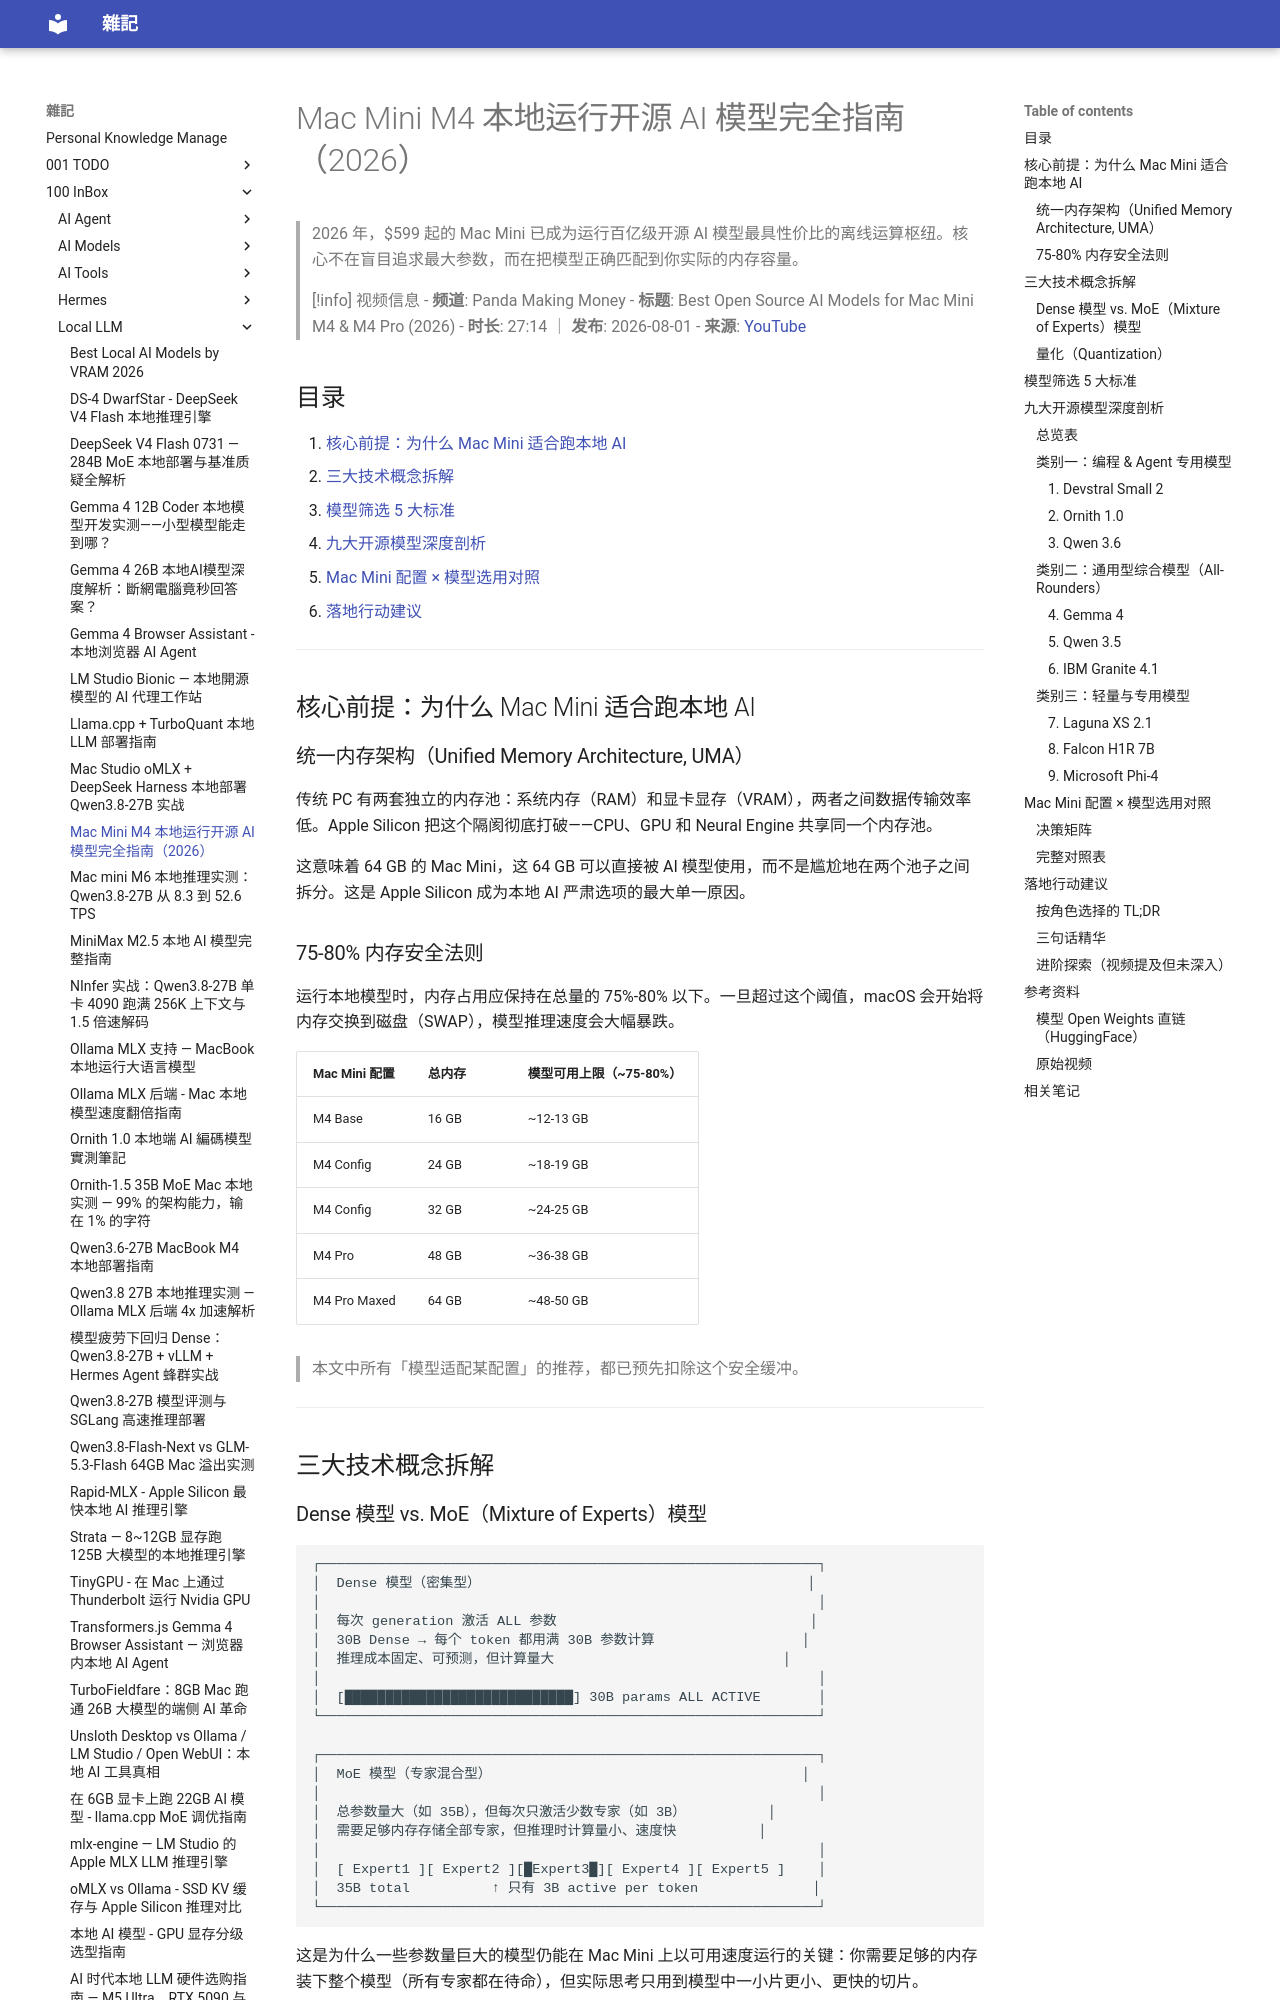

repository: yudady/yudady.github.io · page: 100-InBox/Local-LLM/Mac-Mini-M4-本地开源AI模型指南/index.html · generator: mkdocs

---
title: Mac Mini M4 本地运行开源 AI 模型完全指南（2026）
aliases:
  - Mac Mini AI Models
  - Apple Silicon Local LLM
tags:
  - local-llm
  - apple-silicon
  - open-source-ai
  - status/active
  - type/doc
source:
  - "https://www.youtube.com/watch?v=ta83q_-fevw"
author: Panda Making Money
created: 2026-08-02
updated: 2026-08-02
description: 九大开源模型 × 四档 Mac Mini 配置的选用指南，涵盖统一内存架构、Dense/MoE 对比、量化原理与商业授权要点
level: intermediate
stars: 4
---

# Mac Mini M4 本地运行开源 AI 模型完全指南（2026）

> 2026 年，$599 起的 Mac Mini 已成为运行百亿级开源 AI 模型最具性价比的离线运算枢纽。核心不在盲目追求最大参数，而在把模型正确匹配到你实际的内存容量。

> [!info] 视频信息
> - **频道**: Panda Making Money
> - **标题**: Best Open Source AI Models for Mac Mini M4 & M4 Pro (2026)
> - **时长**: 27:14 ｜ **发布**: 2026-08-01
> - **来源**: [YouTube](https://www.youtube.com/watch?v=ta83q_-fevw)

## 目录

1. [核心前提：为什么 Mac Mini 适合跑本地 AI](#核心前提为什么-mac-mini-适合跑本地-ai)
2. [三大技术概念拆解](#三大技术概念拆解)
3. [模型筛选 5 大标准](#模型筛选-5-大标准)
4. [九大开源模型深度剖析](#九大开源模型深度剖析)
5. [Mac Mini 配置 × 模型选用对照](#mac-mini-配置--模型选用对照)
6. [落地行动建议](#落地行动建议)

---

## 核心前提：为什么 Mac Mini 适合跑本地 AI

### 统一内存架构（Unified Memory Architecture, UMA）

传统 PC 有两套独立的内存池：系统内存（RAM）和显卡显存（VRAM），两者之间数据传输效率低。Apple Silicon 把这个隔阂彻底打破——CPU、GPU 和 Neural Engine 共享同一个内存池。

这意味着 64 GB 的 Mac Mini，这 64 GB 可以直接被 AI 模型使用，而不是尴尬地在两个池子之间拆分。这是 Apple Silicon 成为本地 AI 严肃选项的最大单一原因。

### 75-80% 内存安全法则

运行本地模型时，内存占用应保持在总量的 75%-80% 以下。一旦超过这个阈值，macOS 会开始将内存交换到磁盘（SWAP），模型推理速度会大幅暴跌。

| Mac Mini 配置 | 总内存 | 模型可用上限（~75-80%） |
|---------------|--------|--------------------------|
| M4 Base       | 16 GB  | ~12-13 GB                |
| M4 Config     | 24 GB  | ~18-19 GB                |
| M4 Config     | 32 GB  | ~24-25 GB                |
| M4 Pro        | 48 GB  | ~36-38 GB                |
| M4 Pro Maxed  | 64 GB  | ~48-50 GB                |

> 本文中所有「模型适配某配置」的推荐，都已预先扣除这个安全缓冲。

---

## 三大技术概念拆解
